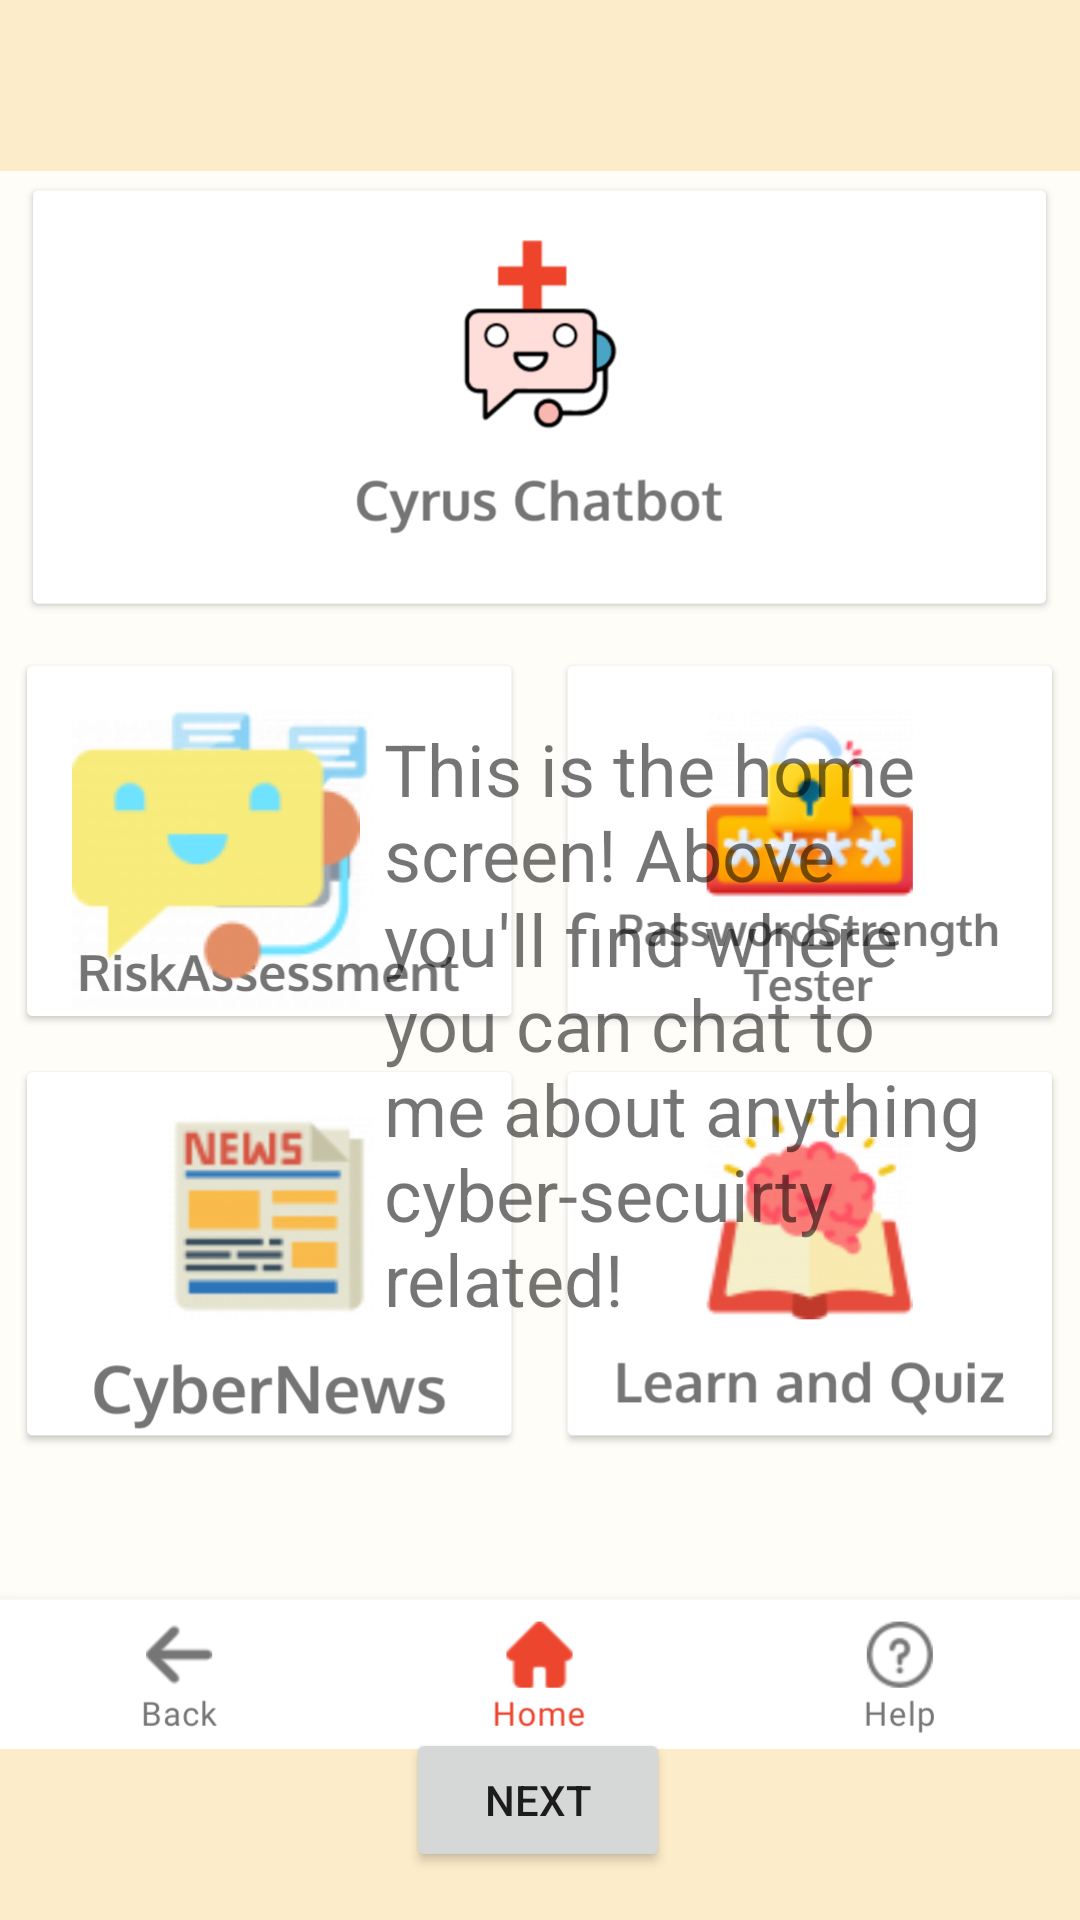

Reconstruct the res/layout file that produces this screen, plus the resources it refers to.
<!-- AndroidManifest.xml: application theme Theme.MainActivity -->
<!-- res/layout/activity_tutorial_showcase.xml -->
<?xml version="1.0" encoding="utf-8"?>
<androidx.constraintlayout.widget.ConstraintLayout xmlns:android="http://schemas.android.com/apk/res/android"
    xmlns:app="http://schemas.android.com/apk/res-auto"
    xmlns:tools="http://schemas.android.com/tools"
    android:id="@+id/clShowcase"
    android:layout_width="match_parent"
    android:layout_height="match_parent"
    android:background="@color/nude">

    <ImageView
        android:id="@+id/ivShowcase"
        android:layout_width="wrap_content"
        android:layout_height="wrap_content"
        app:layout_constraintBottom_toBottomOf="parent"
        app:layout_constraintEnd_toEndOf="parent"
        app:layout_constraintStart_toStartOf="parent"
        app:layout_constraintTop_toTopOf="parent"
        app:srcCompat="@drawable/home_activity_showcase" />

    <ImageView
        android:id="@+id/ivShowcaseCyrus"
        android:layout_width="wrap_content"
        android:layout_height="wrap_content"
        android:layout_marginStart="24dp"
        android:layout_marginLeft="24dp"
        android:layout_marginTop="240dp"
        app:layout_constraintStart_toStartOf="parent"
        app:layout_constraintTop_toTopOf="parent"
        app:srcCompat="@drawable/chat96" />

    <TextView
        android:id="@+id/tvShowcase"
        android:layout_width="0dp"
        android:layout_height="wrap_content"
        android:layout_marginStart="8dp"
        android:layout_marginLeft="8dp"
        android:layout_marginEnd="16dp"
        android:layout_marginRight="16dp"
        android:background="@drawable/bg_bubble_watbot"
        android:text="This is the home screen! Above you'll find where you can chat to me about anything cyber-secuirty related!"
        android:textSize="24sp"
        app:layout_constraintEnd_toEndOf="parent"
        app:layout_constraintHorizontal_bias="1.0"
        app:layout_constraintStart_toEndOf="@+id/ivShowcaseCyrus"
        app:layout_constraintTop_toTopOf="@+id/ivShowcaseCyrus" />

    <Button
        android:id="@+id/bShowcaseNext"
        android:layout_width="wrap_content"
        android:layout_height="wrap_content"
        android:layout_marginBottom="16dp"
        android:text="Next"
        app:layout_constraintBottom_toBottomOf="parent"
        app:layout_constraintEnd_toEndOf="parent"
        app:layout_constraintHorizontal_bias="0.498"
        app:layout_constraintStart_toStartOf="parent" />
</androidx.constraintlayout.widget.ConstraintLayout>
<!-- resources referenced by this layout -->
<resources>
  <color name="nude">#FCECC9</color>
  <!-- drawable chat96: png bitmap (drawable-v24, 4422 bytes) -->
  <!-- drawable home_activity_showcase: png bitmap (drawable, 214233 bytes) -->
  <style name="Theme.MainActivity" parent="Theme.MaterialComponents.DayNight.NoActionBar">
          
          <item name="colorPrimary">@color/purple_500</item>
          <item name="colorPrimaryVariant">@color/orange</item>
          <item name="colorOnPrimary">@color/white</item>
          
          <item name="colorSecondary">@color/teal_200</item>
          <item name="colorSecondaryVariant">@color/teal_700</item>
          <item name="colorOnSecondary">@color/black</item>
          
          <item name="android:statusBarColor" tools:targetApi="l">?attr/colorPrimaryVariant</item>
          
      </style>
  <color name="purple_500">#FF6200EE</color>
  <color name="orange">#ED462F</color>
  <color name="white">#FFFFFFFF</color>
  <color name="teal_200">#FF03DAC5</color>
  <color name="teal_700">#FF018786</color>
  <color name="black">#FF000000</color>
</resources>
